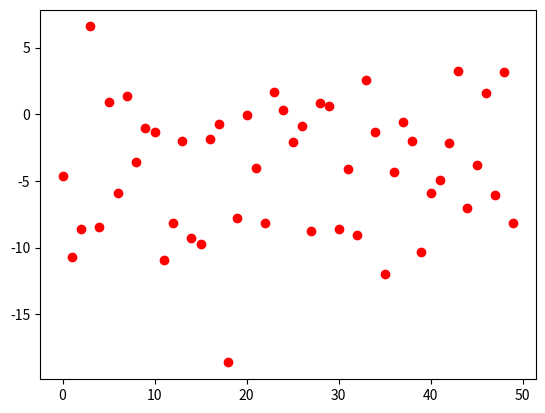

Source code (Python):
#!/usr/bin/env python3
# -*- coding: utf-8 -*-
"""
Created on Wed Oct  2 08:13:06 2019

@author: pk
"""
import numpy as np
import scipy.stats as ss
from matplotlib import pyplot as plt

'''
simulate data froom 2 normal distributions



'''
dist1_middle = -5
dist2_middle = 5

dist1_size = 50
dist2_size = 50

dist1 = np.random.normal(loc=dist1_middle, scale=5.0, size=dist1_size)
                         
print(dist1)

plt.plot(dist1, 'ro')